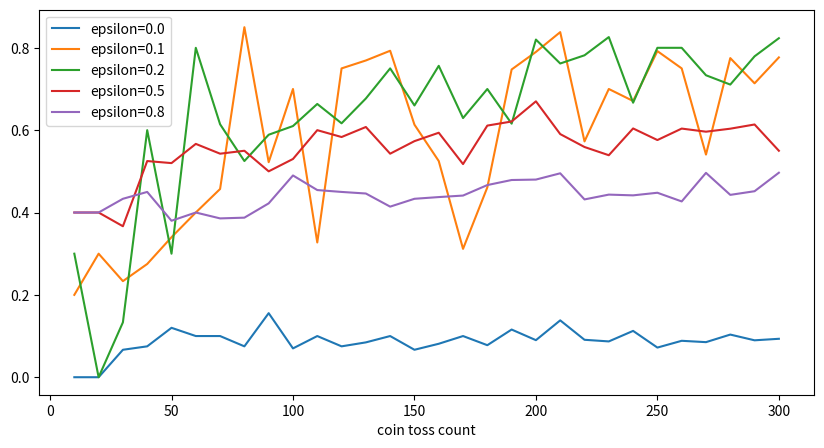

Recreate this plot in Python.
import random
import numpy as np


class CoinToss:

    def __init__(self, head_probs, max_episode_steps=30):
        self.head_probs = head_probs  # 表が出る確率
        self.max_episode_steps = max_episode_steps  # コイントスを行う回数
        self.toss_count = 0

    def __len__(self):
        return len(self.head_probs)

    def reset(self):
        self.toss_count = 0

    def step(self, action):
        """選択したコインでの試行、表が出た場合は報酬が1
        """
        final = self.max_episode_steps - 1
        if self.toss_count > final:
            raise Exception("The step count exceeded maximum. \
                            Please reset env.")
        else:
            done = True if self.toss_count == final else False

        if action >= len(self.head_probs):
            raise Exception("The No.{} coin doesn't exist.".format(action))
        else:
            head_prob = self.head_probs[action]
            if random.random() < head_prob:
                reward = 1.0
            else:
                reward = 0.0
            self.toss_count += 1
            return reward, done


class EpsilonGreedyAgent:
    """Epsilon-Greedy法に基づき行動するエージェント
    確率epsilonで探索、それ以外のときは活用
    - 探索 = ランダムにコインを投げる
    - 活用 = これまでの試行の期待値に基づいて期待値最大のコインを投げる
    """

    def __init__(self, epsilon):
        self.epsilon = epsilon
        self.V = []

    def policy(self):
        coins = range(len(self.V))
        if random.random() < self.epsilon:
            return random.choice(coins)  # 探索
        else:
            return np.argmax(self.V)  # 活用

    def play(self, env):
        """コイントスをプレイする処理
        """
        # Initialize estimation.
        N = [0] * len(env)  # 各コインを投げた回数を記録
        self.V = [0] * len(env)  # 各コインの期待値（ステップごとに更新

        env.reset()
        done = False
        rewards = []
        while not done:
            selected_coin = self.policy()
            reward, done = env.step(selected_coin)
            rewards.append(reward)

            n = N[selected_coin]
            coin_average = self.V[selected_coin]
            new_average = (coin_average * n + reward) / (n + 1)
            N[selected_coin] += 1  # 回数の更新
            self.V[selected_coin] = new_average  # 期待値の更新

        return rewards


if __name__ == "__main__":
    import pandas as pd
    import matplotlib.pyplot as plt


    def main():
        env = CoinToss([0.1, 0.5, 0.1, 0.9, 0.1])
        epsilons = [0.0, 0.1, 0.2, 0.5, 0.8]
        game_steps = list(range(10, 310, 10))
        result = {}
        for e in epsilons:
            agent = EpsilonGreedyAgent(epsilon=e)
            means = []
            for s in game_steps:
                env.max_episode_steps = s
                rewards = agent.play(env)
                means.append(np.mean(rewards))
            result["epsilon={}".format(e)] = means
        result["coin toss count"] = game_steps
        result = pd.DataFrame(result)
        result.set_index("coin toss count", drop=True, inplace=True)
        result.plot.line(figsize=(10, 5))
        plt.show()


    main()
